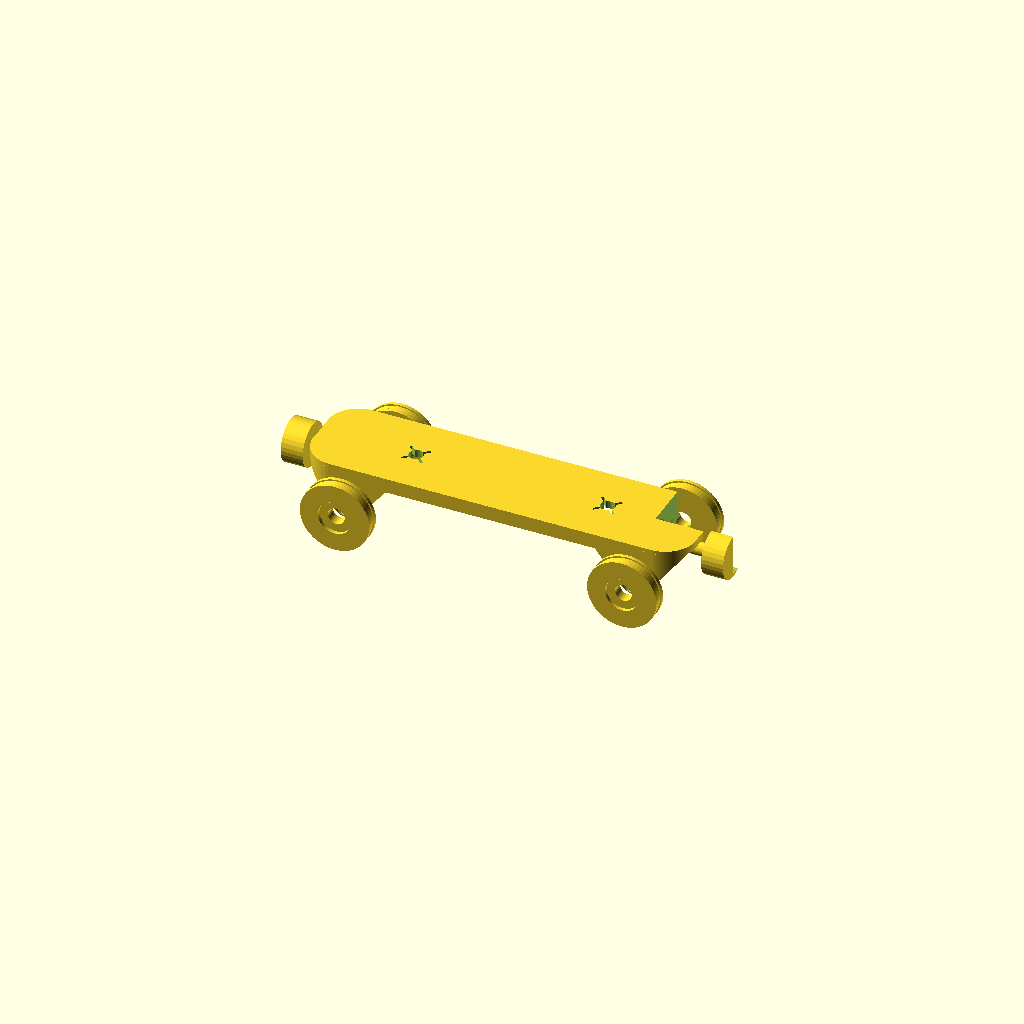
Cell 1: the model at its default parameters.
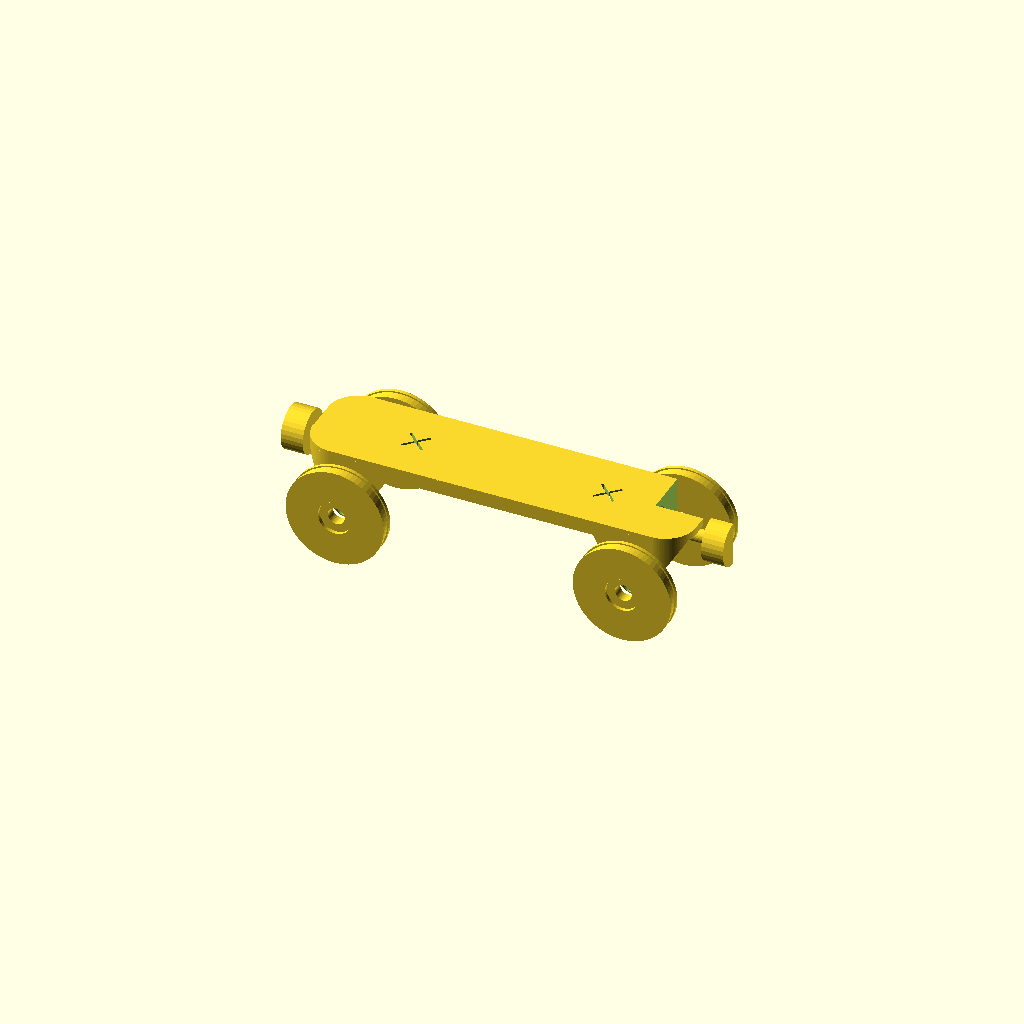
Cell 2: the same model with RAIL_DEPTH = 6.
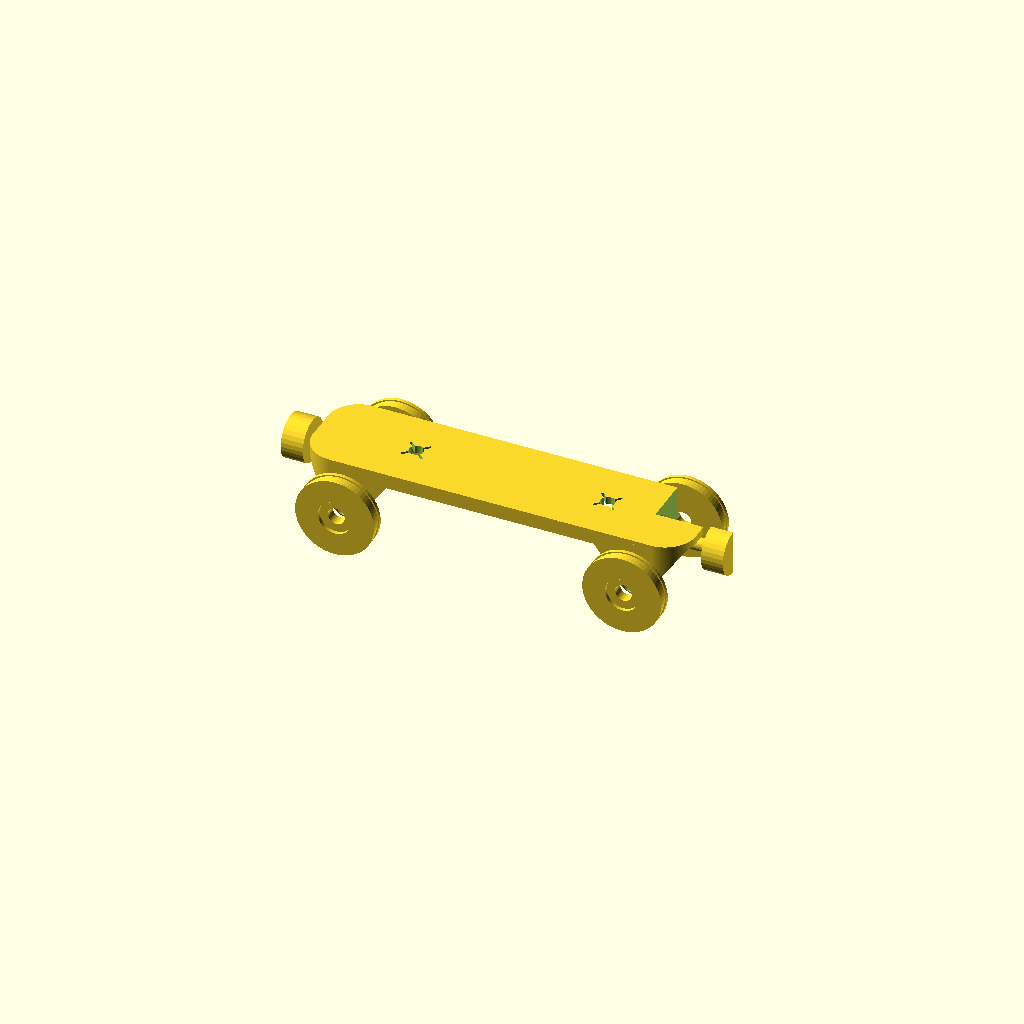
Cell 3: the same model with SP = 2.
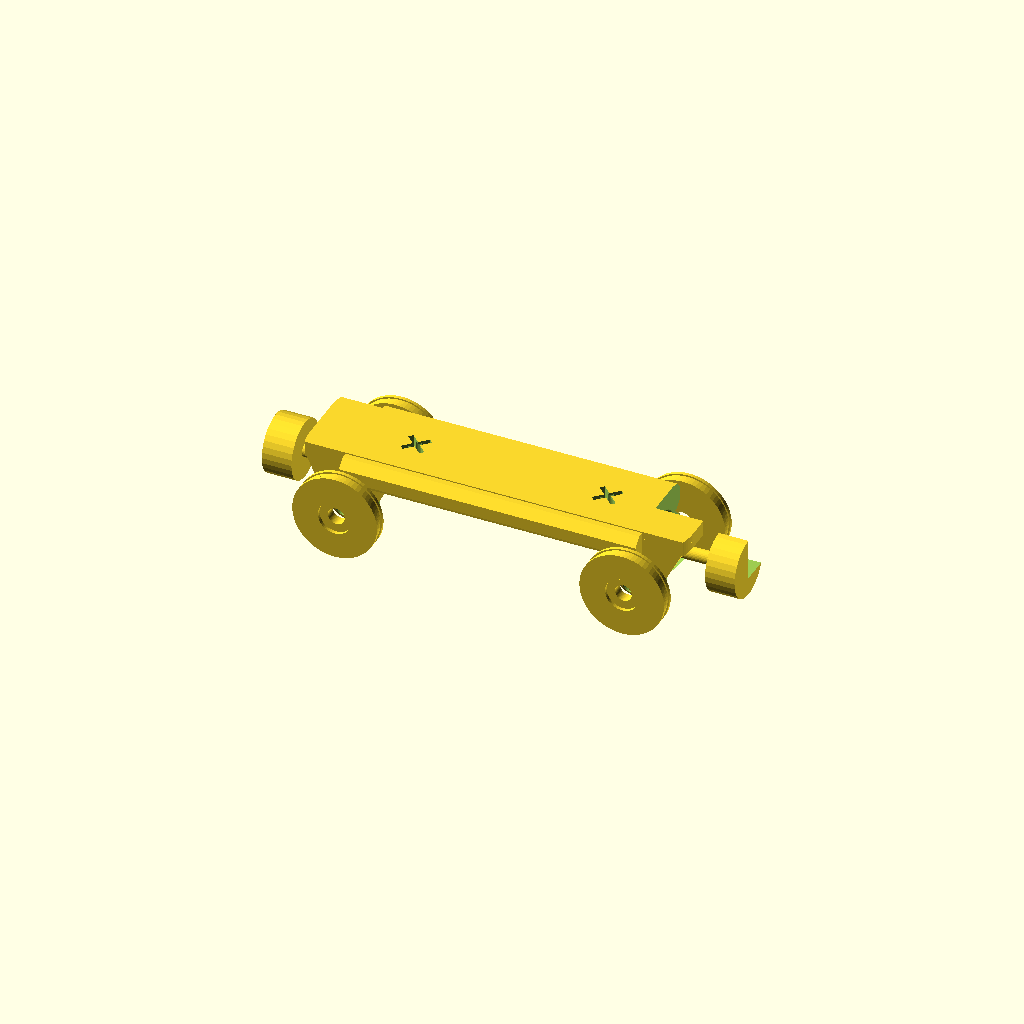
Cell 4 — W set to 3.2, the other parameters unchanged.
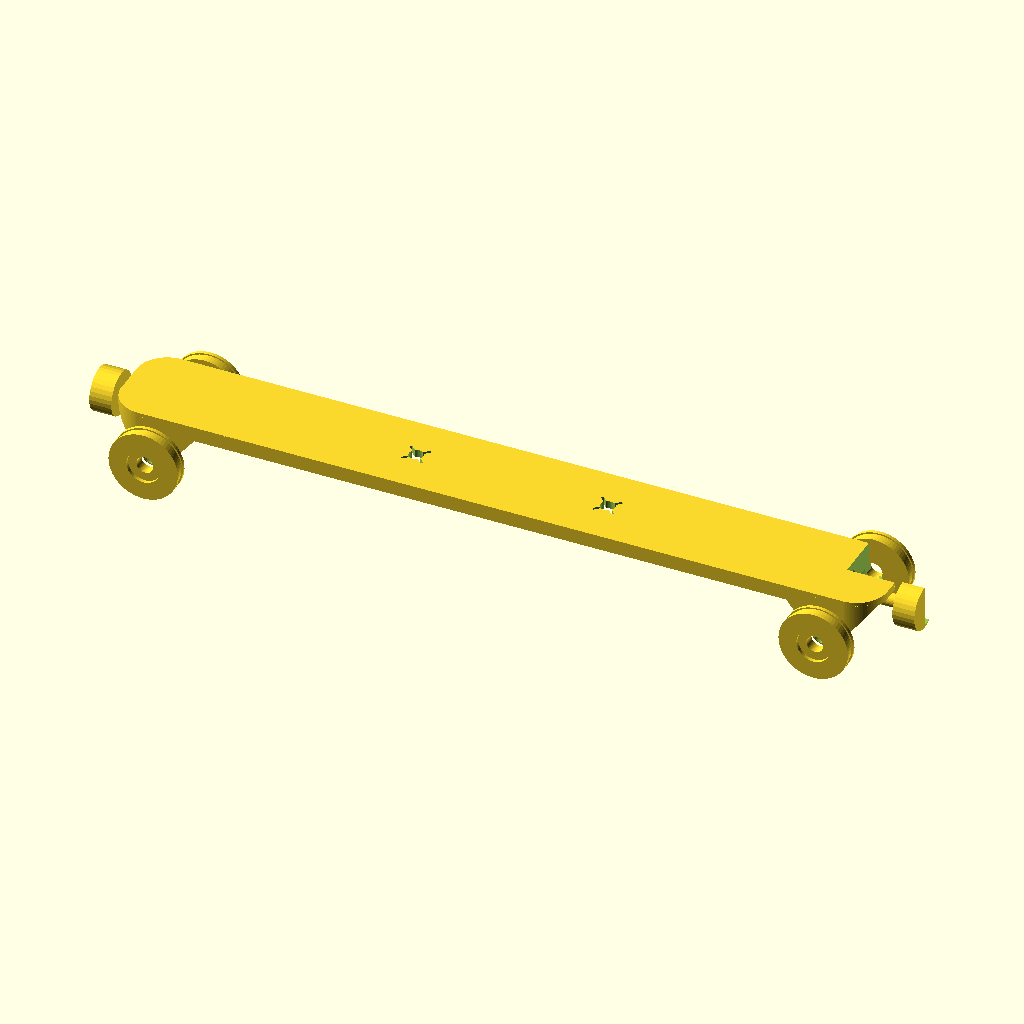
Cell 5 — L set to 160, the other parameters unchanged.
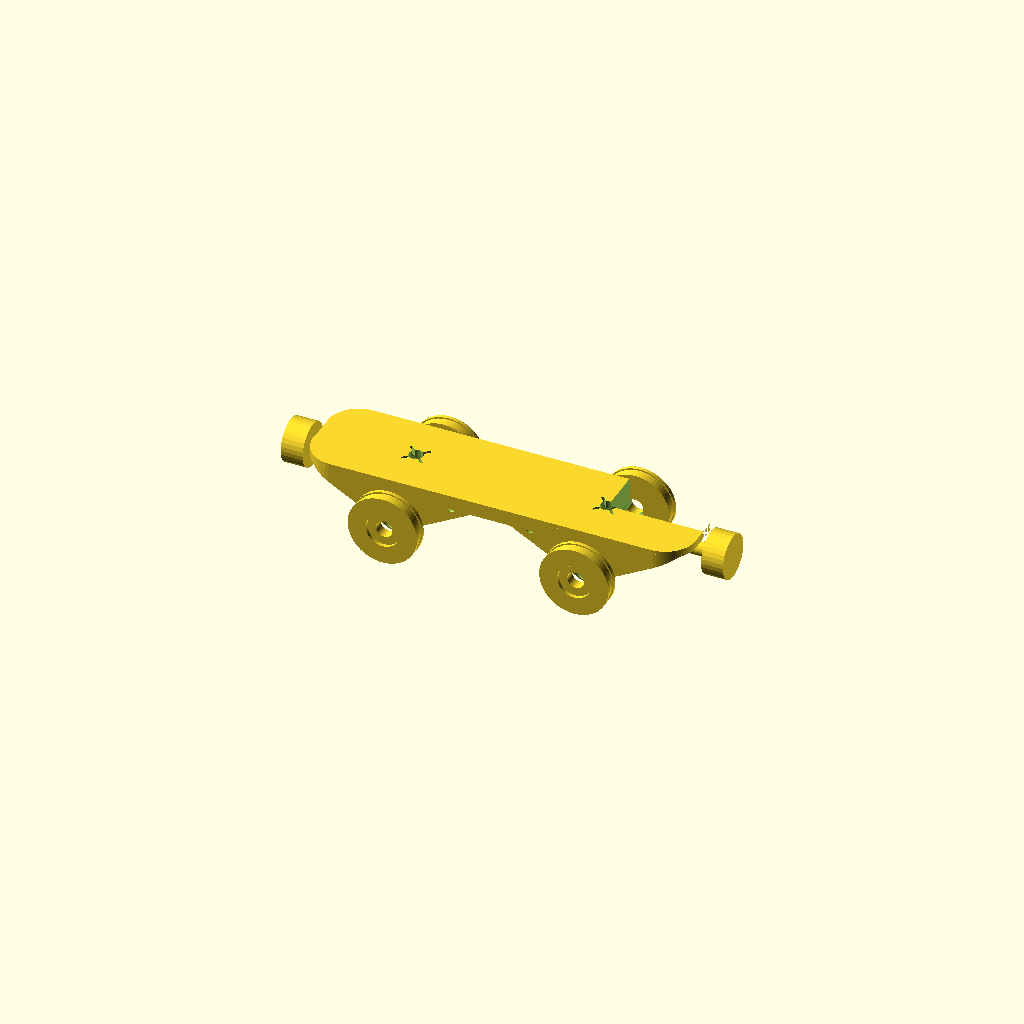
Cell 6: WHEEL_PLATFORM_FOUNDATION_L = 40 (everything else at default).
One fixed orthographic camera (rotation 55°, 0°, 25°; colour scheme Cornfield) for every cell.
OpenSCAD source file src/train_car.scad:
use <syms.scad>;

/*

before v1:
 * decide distance /places of magnets
 * reduce lost to 0?



*/

RAIL_DEPTH=3;
SP=1;
W=1.6;

WHEEL_DIST=(20.5+31)/2;



L=80;
WHEEL_PLATFORM_FOUNDATION_L=20;
CARGO_MAGNET_D=3;
MAGNET_SPACING=40;
AXIS_L=L-WHEEL_PLATFORM_FOUNDATION_L;
SPACER_H=.8;    // screw spacer
AXIS_R=3.3/2;
WHEEL_R=RAIL_DEPTH+SP+W+AXIS_R;
WHEEL_H=3;
SCREW_L=12; // 12/8
NUT_H=3;
eps=1e-4;
SIDE_W=WHEEL_DIST-WHEEL_H-2*W;
CARRIAGE_H=WHEEL_R;
AXIS_LOST_LENGTH=.8;
$fn=32;

module wheel() {
    ROD_R=AXIS_R+.1;
    H1=WHEEL_H/4;
    H2=WHEEL_H/2;
    E=.3;
    DECOR_R=WHEEL_R-RAIL_DEPTH-W;
    rotate_extrude($fn=64) {
        polygon([    
            [ROD_R,-H2],
            [ROD_R,H1],
            [ROD_R*2,H1],
            [ROD_R*2,H2],
            [WHEEL_R,H2],
            [WHEEL_R,H1],
            [WHEEL_R-E,H1],
            [WHEEL_R-E,-H1],
            [WHEEL_R,-H1],
            [WHEEL_R,-H2],

            ]);
    }
}

//wheel();

module wheelPlatform() {
    SCREW_STOP=(SIDE_W/2+SPACER_H+WHEEL_H*5/8+AXIS_LOST_LENGTH+W)-SCREW_L;
    echo(SCREW_STOP);
    module side() {
        hull() {
            rotate(90,[1,0,0])
            cylinder(r=AXIS_R+W,h=SIDE_W,center=true);
            translate([0,0,CARRIAGE_H])
                cube([WHEEL_PLATFORM_FOUNDATION_L,SIDE_W,eps],center=true);
        }
        rotate(90,[1,0,0]) {
            cylinder(r=AXIS_R+W,h=SIDE_W,center=true);
            
            symZ([0,0,SIDE_W/2])
            cylinder(r1=AXIS_R+W,r2=AXIS_R,h=W);
        }
        
    }
    
    module cutoutPattern() {
        D_NUT=5.5/cos(30);
        echo("DN",D_NUT);
        translate([0,-SCREW_STOP,0])
        rotate(90,[1,0,0]) {
            cylinder(r=AXIS_R,h=100);
            translate([0,0,-AXIS_R])
            cylinder(r1=0,r2=AXIS_R,h=AXIS_R);
        }
        NUT_Y=SIDE_W/4;
        hull()
        for(z=[0,-10])
        translate([0,-NUT_Y,z])
        rotate(90,[1,0,0])
        rotate(90)
        cylinder($fn=6,d=D_NUT,h=NUT_H);
        
        // attachment anchor point
        translate([-2,0,5])
        rotate(45)
        rotate(-90,[0,1,0])
        cylinder(d=1,h=30,center=false);
    }
    
//    translate([0,SIDE_W/2,0])
    difference() {
        side();
        symY([0,0,0])
        cutoutPattern();
    }
    
}

module attachment(cutout=false) {
    if(cutout) {
%        cylinder(d=4,h=30);
    }else {
        AW=W;
        AH=W/2;
        MAGNET_D=6;
        MAGNET_H=2.8+.2;

        D1=MAGNET_D;
        H1=MAGNET_H;
        D2=MAGNET_D+2*AW;
        H2=MAGNET_H+2*AH;
        D3=3;
        H3=20;

        translate([0,0,-H2/2])
        difference() {
            cylinder(d=D2,h=H2,center=true);
            cylinder(d=D1,h=H1,center=true);
        }
        difference() {
            cylinder(d1=D3,d2=D3,h=H3);
            for(h=[H3-2*W,H3-4*W])
            translate([0,0,h])
            rotate(90,[1,0,0])
            cylinder(d=1,h=H3,center=true);
        }
    }
}

module roundedBlock(dim=[10,10,2],zPos=0) {
    hull()
    symXY([dim[0],dim[1],zPos]){
        sphere(d=dim[2]);
    }
}

module body() {
    module posPart() {
        symX([AXIS_L/2,0,0])
        wheelPlatform();
        translate([0,0,CARRIAGE_H])
        cube([L/2,SIDE_W/2,W/2]*2,center=true);
//        translate([0,0,CARRIAGE_H-W])
  //      cube([SIDE_W,2*W,2*W],center=true);
       //        roundedBlock([SIDE_W,SIDE_W/2,W],center=true);
//        if(false)

        symY([0,SIDE_W/2,CARRIAGE_H-W/2])
        hull()
        symX([AXIS_L/2,0,0])  {
//            sphere(r=W);
            rotate(90,[0,1,0])
            rotate(360/16)
            cylinder($fn=8,r=W);
  //          cylinder(d=W);
            
        }
    }
    
    difference() {
        intersection() {
            posPart();
            RR=W*4;
            union() {
            hull()
            symY([0,SIDE_W/2-RR,0])
            symX([L/2-RR,0,0])
                cylinder($fn=128,r=RR,h=50,center=true);
                symX([AXIS_L/2,0,0])
                rotate(90,[1,0,0])
                    cylinder($fn=128,r=AXIS_R+W,h=50,center=true);
            }
        }
        K=1.5*W;
        symX([-L/2,0,CARRIAGE_H-K-W/2])
        rotate(90,[0,1,0])
        hull() {
            symY([0,W,0]) {
                cylinder(r=K,h=40);
    //        attachment(true);
            }
            translate([W/2,0,0])
            cylinder(r=K,h=40);
        }
        
        // cut out magnet
        symX([MAGNET_SPACING/2,0,0]) {
            magnetCut(CARGO_MAGNET_D,W/3);
        }

    }
    
}


mode="preview";
if(mode=="preview") {
    difference() {
        union() {
            body();
            symX([-L/2-W,0,CARRIAGE_H-2*W])
            rotate(90,[0,1,0])
            attachment();
        }
        translate([AXIS_L/2,0,0])
        cube(20);
    }
    symX([AXIS_L/2,0,0])
    symY([0,-SIDE_W/2-W-WHEEL_H/2-SPACER_H,0])
    rotate(90,[1,0,0])
    wheel();
}
if(mode=="wp") {
    wheelPlatform();
    translate([0,-SIDE_W/2-WHEEL_H/2-SPACER_H,0])
    rotate(90,[1,0,0])
    wheel();
}

if(mode=="attach"){
    attachment();
}

if(mode=="body"){
    $fn=64;
    rotate(180,[1,0,0])
    body();
}


if(mode=="wheel"){
    wheel();
}

if(mode=="bodyp"){
    $fn=64;
    intersection() {
        rotate(180,[1,0,0])
        body();
        translate([L/2-3,0,0])
        cube(L/2,center=true);
    }
}

if(mode=="spacer"){
    $fn=64;
    difference() {
        cylinder(r=AXIS_R+2*W,h=SPACER_H/2,center=true);
        cylinder(r=AXIS_R+.2,h=10,center=true);
    }
}
Customizer parameters (derived from the source; name, type, default, range or options):
RAIL_DEPTH: number, default 3
SP: number, default 1
W: number, default 1.6
L: number, default 80
WHEEL_PLATFORM_FOUNDATION_L: number, default 20
CARGO_MAGNET_D: number, default 3
MAGNET_SPACING: number, default 40
SPACER_H: number, default 0.8
WHEEL_H: number, default 3
SCREW_L: number, default 12
NUT_H: number, default 3
eps: number, default 0.0001
AXIS_LOST_LENGTH: number, default 0.8
